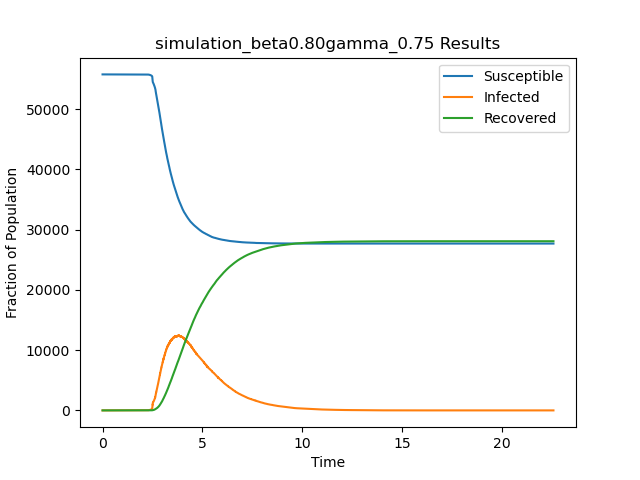

The file beside this chart, header and first rows:
t, S, I, R
0.0, 55748, 1, 0
0.214, 55747, 2, 0
0.4936, 55747, 1, 1
1.232, 55746, 2, 1
1.259, 55745, 3, 1
1.288, 55745, 2, 2
1.878, 55744, 3, 2
2.051, 55743, 4, 2
2.058, 55742, 5, 2
2.11, 55741, 6, 2
2.166, 55740, 7, 2
2.171, 55740, 6, 3
2.196, 55739, 7, 3
2.226, 55738, 8, 3
2.231, 55737, 9, 3
2.233, 55736, 10, 3
2.235, 55735, 11, 3
2.242, 55734, 12, 3
2.244, 55733, 13, 3
2.248, 55732, 14, 3
2.255, 55731, 15, 3
2.256, 55730, 16, 3
2.26, 55729, 17, 3
2.261, 55728, 18, 3
2.266, 55727, 19, 3
2.269, 55726, 20, 3
2.273, 55725, 21, 3
2.275, 55724, 22, 3
2.281, 55723, 23, 3
2.284, 55722, 24, 3
2.284, 55721, 25, 3
2.285, 55720, 26, 3
2.286, 55719, 27, 3
2.287, 55718, 28, 3
2.295, 55717, 29, 3
2.298, 55716, 30, 3
2.298, 55715, 31, 3
2.3, 55714, 32, 3
2.301, 55713, 33, 3
2.301, 55712, 34, 3
2.302, 55711, 35, 3
2.304, 55710, 36, 3
2.304, 55710, 35, 4
2.304, 55709, 36, 4
2.307, 55708, 37, 4
2.308, 55707, 38, 4
2.309, 55706, 39, 4
2.312, 55705, 40, 4
2.313, 55704, 41, 4
2.317, 55703, 42, 4
2.317, 55702, 43, 4
2.321, 55701, 44, 4
2.323, 55700, 45, 4
2.323, 55699, 46, 4
2.324, 55698, 47, 4
2.328, 55698, 46, 5
2.328, 55697, 47, 5
2.331, 55696, 48, 5
2.333, 55695, 49, 5
2.334, 55694, 50, 5
... 56,078 more rows
